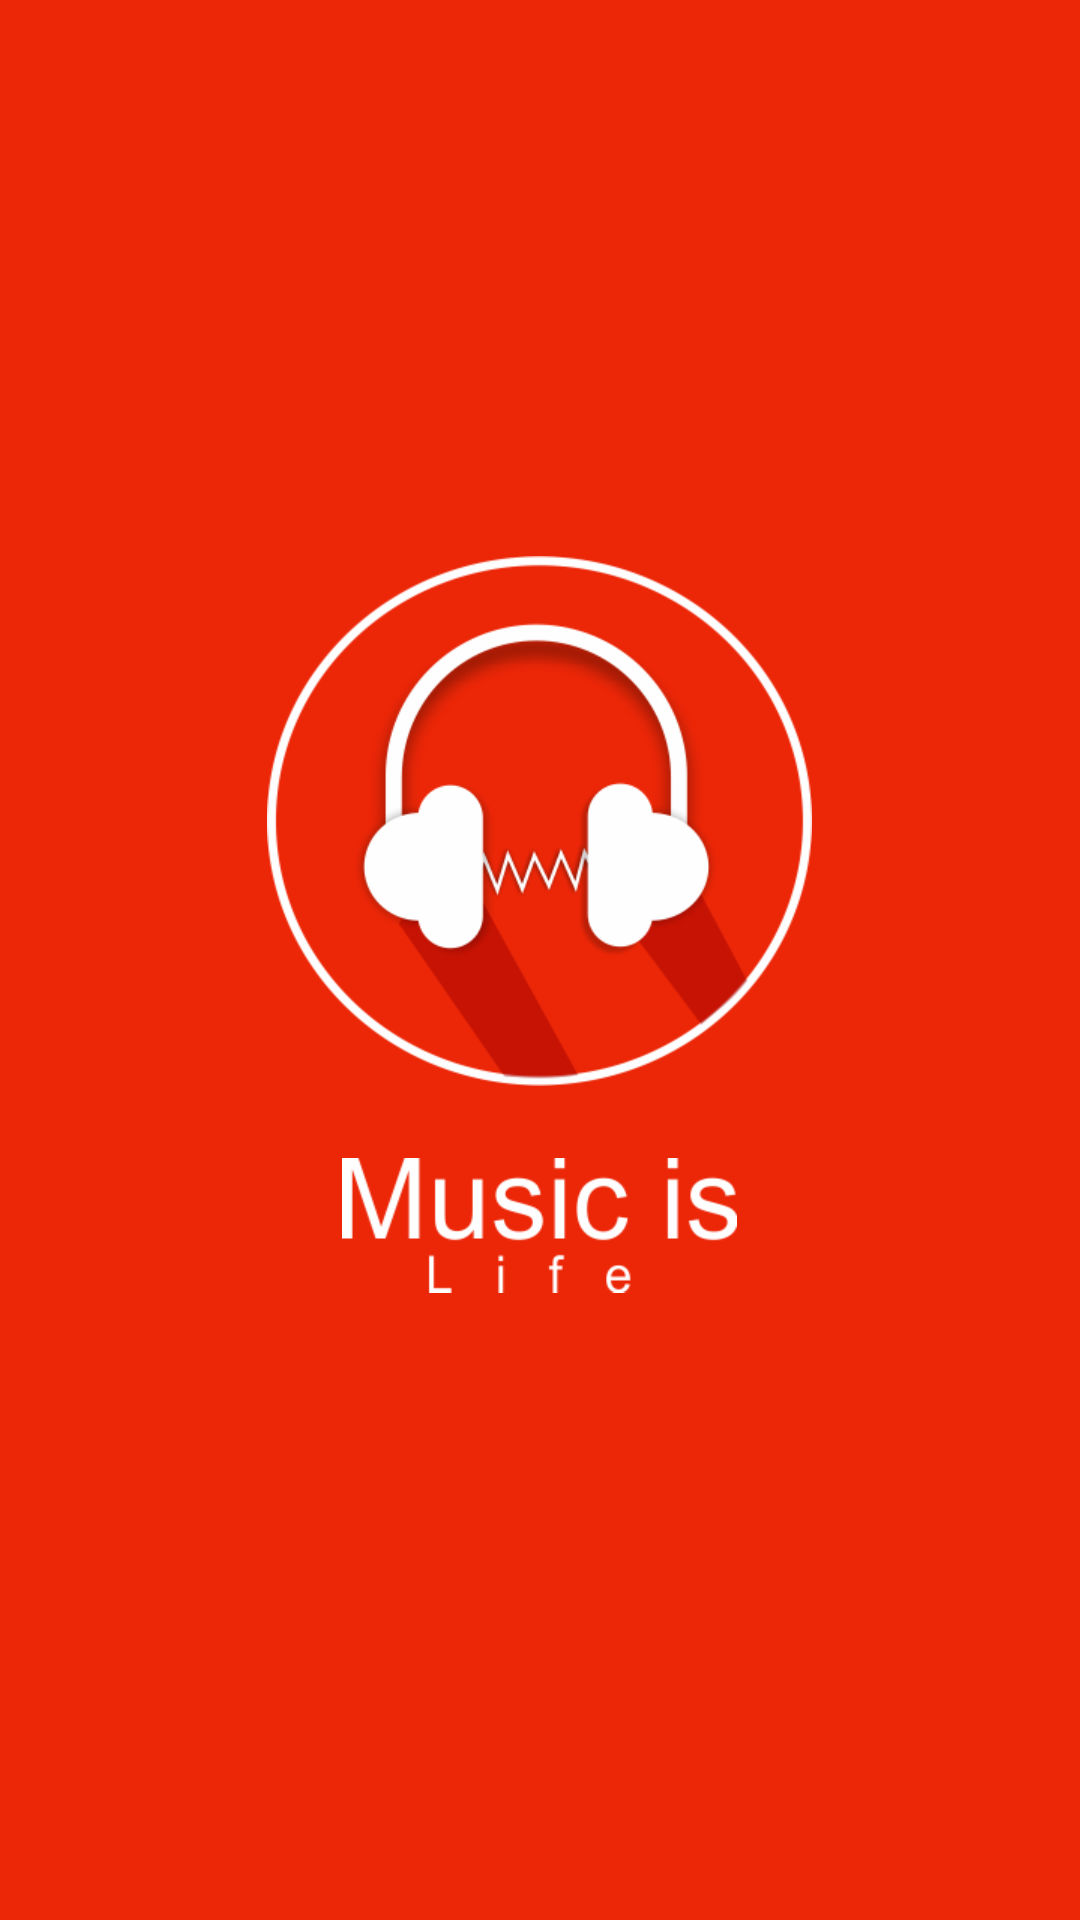

This screen was rendered from an Android layout file. Write that file and the resources it references.
<!-- AndroidManifest.xml: application theme AppTheme -->
<!-- res/layout/activity_splash.xml -->
<?xml version="1.0" encoding="utf-8"?>
<LinearLayout xmlns:android="http://schemas.android.com/apk/res/android"
    android:id="@+id/container"
    android:layout_width="match_parent"
    android:layout_height="match_parent"
    android:background="@color/colorPrimary"
    android:clickable="true"
    android:gravity="center"
    android:orientation="vertical"
    android:weightSum="1">

    <ImageView
        android:id="@+id/logo"
        android:layout_width="wrap_content"
        android:layout_height="wrap_content"
        android:src="@mipmap/musiclogo" />

    <ImageView
        android:id="@+id/move"
        android:layout_width="wrap_content"
        android:layout_height="0dp"
        android:layout_gravity="center"
        android:layout_weight="0.20"
        android:src="@mipmap/musictalk"
        android:textColor="#ffffff"
        android:textSize="25sp"
        android:textStyle="bold" />
</LinearLayout>
<!-- resources referenced by this layout -->
<resources>
  <color name="colorPrimary">#EC2708</color>
  <!-- mipmap musiclogo: png bitmap (mipmap-xhdpi, 43437 bytes) -->
  <!-- mipmap musictalk: png bitmap (mipmap-xhdpi, 10125 bytes) -->
  <style name="AppTheme" parent="Theme.AppCompat.Light.NoActionBar">
          
          <item name="colorPrimary">@color/colorPrimary</item>
          <item name="colorPrimaryDark">@color/colorPrimaryDark</item>
          <item name="colorAccent">@color/colorPrimary</item>
      </style>
  <color name="colorPrimaryDark">#D42004</color>
</resources>
